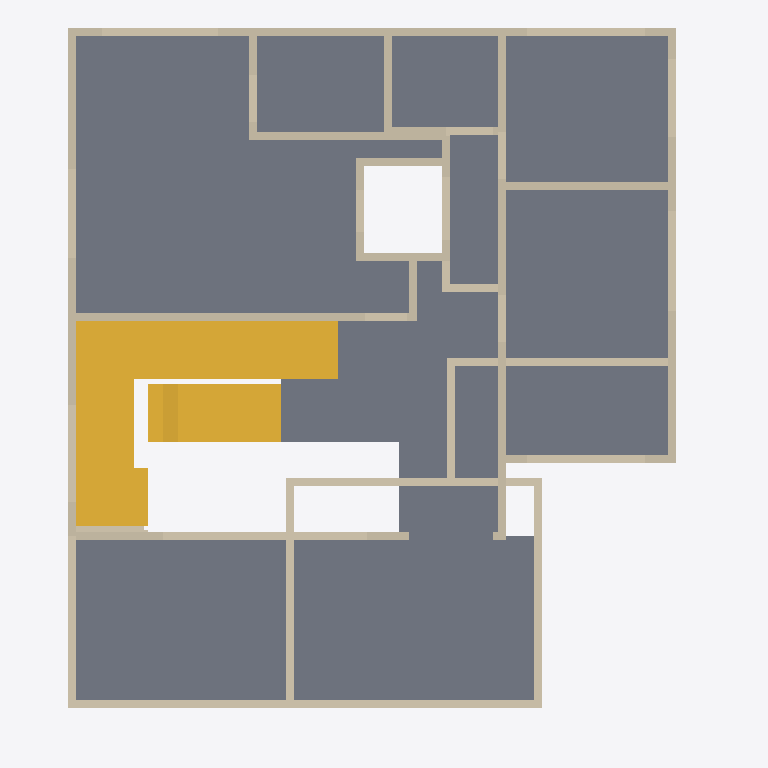
Plan cut of the same IFC building model at storey 'First floor' (level 3.51 m, cut at 4.91 m), seen from above with north up, elements coloured by IFC class: 60 walls (beige), 2 stairs (yellow), 1 slab (grey). Cut surfaces are drawn darker.
Extent 12.0 m × 13.6 m × 10.8 m (x, y, z). Storeys (3): Ground floor at 0.00 m; First floor at 3.51 m; Second floor at 7.02 m. Elements (220): 189 IfcWall, 23 IfcFurnishingElement, 6 IfcSlab, 2 IfcStair.

HEADER;
FILE_DESCRIPTION(('ViewDefinition [DesignTransferView]','PRELIMINARY - ENGINEER TO REVIEW'),'2;1');
FILE_NAME('FloorForge.ifc','2026-09-06T00:00:00',('FloorForge'),('FloorForge'),'FloorForge 0.2','FloorForge','');
FILE_SCHEMA(('IFC4'));
ENDSEC;
DATA;
#12=IFCPROJECT('2a2_X_ZHvSyuOfiZys31j4',$,'Tirumala 5','PRELIMINARY - ENGINEER TO REVIEW - NOT FOR CONSTRUCTION',$,$,$,(#6),#11);
#13=IFCSITE('0IND1MtDfK1AbQ2nKV0Yfj',$,'Unsurveyed plot',$,$,#3,$,$,.ELEMENT.,$,$,$,$,$);
#14=IFCBUILDING('3d_qio$hPPbRLetmFAJFuc',$,'Preliminary house',$,$,#3,$,$,.ELEMENT.,$,$,$);
#20=IFCBUILDINGSTOREY('0HSym5oLvSJeN0iAUrC7hc',$,'Ground floor',$,$,#19,$,$,.ELEMENT.,0.0);
#24=IFCBUILDINGSTOREY('3eXoXSnfLPdOwswA1vSL8S',$,'First floor',$,$,#23,$,$,.ELEMENT.,3508.0);
#28=IFCBUILDINGSTOREY('0oKyaDPXXNjQ_BekhUVQO0',$,'Second floor',$,$,#27,$,$,.ELEMENT.,7016.0);
#4503=IFCSLAB('30sGG_WCzTRw5hv3$YP8CQ',$,'Floor slab / thickness assumption',$,$,#23,#4502,'SL-1',.FLOOR.);
#4700=IFCSTAIR('3SzjrbJf5L2uNDrkvR5Zpl',$,'Ground three-flight C staircase','18 retained 175 mm risers plus two 179 mm arrival risers; same authored geometry as 3D',$,#19,#4699,'g-stair',.USERDEFINED.);
#4795=IFCSTAIR('0RIUeMFKzSQftt$h3ifmpG',$,'Second-floor indoor return staircase','20 equal risers; same authored geometry as 3D',$,#23,#4794,'s2-stair',.HALF_TURN_STAIR.);
#2500=IFCWALL('30uWqpC_TLRgXTT24vr3gO',$,'u-wall-5','Nominal wall; structural role unverified',$,#23,#2499,'u-wall-5',.NOTDEFINED.);
#2618=IFCWALL('3HmX9Q4KbOVw5qspt4oImy',$,'u-wall-11','Nominal wall; structural role unverified',$,#23,#2617,'u-wall-11',.NOTDEFINED.);
#2420=IFCWALL('3T_WMnqkzHEREGli2KP6_7',$,'u-wall-2','Nominal wall; structural role unverified',$,#23,#2419,'u-wall-2',.NOTDEFINED.);
#2378=IFCWALL('1rdPbD5y1VYfAbaMcZgSjy',$,'u-wall-0','Nominal wall; structural role unverified',$,#23,#2377,'u-wall-0',.NOTDEFINED.);
#1737=IFCWALL('0RkenmltjUb94LaX2rYcvR',$,'w-rect-121','Nominal wall; structural role unverified',$,#19,#1736,'w-rect-121',.NOTDEFINED.);
#2339=IFCWALL('3UGMWgic1PwgoH8BHNXhUf',$,'host-u-atrium-east','Nominal wall; structural role unverified',$,#23,#2338,'host-u-atrium-east',.NOTDEFINED.);
#2525=IFCWALL('2j6KcmNEzRwBxJvI7rcHTR',$,'u-wall-6','Nominal wall; structural role unverified',$,#23,#2524,'u-wall-6',.NOTDEFINED.);
#2394=IFCWALL('3_NIl5w$TUOwPH_3wmT00z',$,'u-wall-1','Nominal wall; structural role unverified',$,#23,#2393,'u-wall-1',.NOTDEFINED.);
#1695=IFCWALL('326L0ftHzSWRHBY67Szs3T',$,'w-rect-118','Nominal wall; structural role unverified',$,#19,#1694,'w-rect-118',.NOTDEFINED.);
#2562=IFCWALL('1IAg0jRV9HYxFQ6OomUWM5',$,'u-wall-8','Nominal wall; structural role unverified',$,#23,#2561,'u-wall-8',.NOTDEFINED.);
#2460=IFCWALL('2mhUNlk1TNP89WYGzucR9u',$,'u-wall-4','Nominal wall; structural role unverified',$,#23,#2459,'u-wall-4',.NOTDEFINED.);
#1709=IFCWALL('1mAWiRTejNQAH4Vy9yDKe4',$,'w-rect-119','Nominal wall; structural role unverified',$,#19,#1708,'w-rect-119',.NOTDEFINED.);
#43=IFCWALL('1OTPmlNhPMghicMd7t6Ry2',$,'w-rect-000','Nominal wall; structural role unverified',$,#19,#42,'w-rect-000',.NOTDEFINED.);
#2598=IFCWALL('35J7M5d2fIs8qmiYdTPOms',$,'u-wall-10','Nominal wall; structural role unverified',$,#23,#2597,'u-wall-10',.NOTDEFINED.);
#2227=IFCWALL('3wjvNoFXnTJ9qO9xR$sfkR',$,'host-u-office-rear','Nominal wall; structural role unverified',$,#23,#2226,'host-u-office-rear',.NOTDEFINED.);
#2269=IFCWALL('0aUpwZAD9QV835C2lyu_0l',$,'host-u-bedroom-east-proposed','Nominal wall; structural role unverified',$,#23,#2268,'host-u-bedroom-east-proposed',.NOTDEFINED.);
#2199=IFCWALL('344PPPURHSdwno1kK_iSH6',$,'host-u-master-rear','Nominal wall; structural role unverified',$,#23,#2198,'host-u-master-rear',.NOTDEFINED.);
#295=IFCWALL('3xWFMwmx5MkArDOxk6HqBC',$,'w-rect-018','Nominal wall; structural role unverified',$,#19,#294,'w-rect-018',.NOTDEFINED.);
#2545=IFCWALL('217d0z259IfP$QAoNohViq',$,'u-wall-7','Nominal wall; structural role unverified',$,#23,#2544,'u-wall-7',.NOTDEFINED.);
#2255=IFCWALL('01de3fWlzKnRBu$uzjkyqo',$,'host-u-bedroom-north','Nominal wall; structural role unverified',$,#23,#2254,'host-u-bedroom-north',.NOTDEFINED.);
#2353=IFCWALL('3mGsn8Ht5Q78O6ehO9jk2U',$,'host-u-atrium-south','Nominal wall; structural role unverified',$,#23,#2352,'host-u-atrium-south',.NOTDEFINED.);
#1835=IFCWALL('3qa6njIC1QvRetvHGZiGZF',$,'w-host-living-veranda','Nominal wall; structural role unverified',$,#19,#1834,'w-host-living-veranda',.NOTDEFINED.);
#1891=IFCWALL('31zmU$WkHRmxprLgaH2pPD',$,'w-host-icu-north-window','Nominal wall; structural role unverified',$,#19,#1890,'w-host-icu-north-window',.NOTDEFINED.);
#2213=IFCWALL('34jetsDDPRlf3Q0aYL0$Kr',$,'host-u-master-south','Nominal wall; structural role unverified',$,#23,#2212,'host-u-master-south',.NOTDEFINED.);
#1849=IFCWALL('2BTfzU3bfTLxBLR19XU7Rt',$,'w-host-icu-glass-living','Nominal wall; structural role unverified',$,#19,#1848,'w-host-icu-glass-living',.NOTDEFINED.);
#2241=IFCWALL('35RfJnMjjVdBo$yS4BEIay',$,'host-u-office-north','Nominal wall; structural role unverified',$,#23,#2240,'host-u-office-north',.NOTDEFINED.);
#1961=IFCWALL('1iAwVJSAfQ$fJfQEa6U4vk',$,'w-host-kitchen-east','Nominal wall; structural role unverified',$,#19,#1960,'w-host-kitchen-east',.NOTDEFINED.);
#1723=IFCWALL('0U8mY_UO1MiOa1I5D$t_bt',$,'w-rect-120','Nominal wall; structural role unverified',$,#19,#1722,'w-rect-120',.NOTDEFINED.);
#57=IFCWALL('02zj0IN5jV9wwuRbG$pJ_o',$,'w-rect-001','Nominal wall; structural role unverified',$,#19,#56,'w-rect-001',.NOTDEFINED.);
#1779=IFCWALL('0awgxrgFzPP9d74JLkAd8x',$,'w-rect-124','Nominal wall; structural role unverified',$,#19,#1778,'w-rect-124',.NOTDEFINED.);
#2297=IFCWALL('2eHjNZjlvMNxYc5RoaykhY',$,'host-u-ensuite-rear','Nominal wall; structural role unverified',$,#23,#2296,'host-u-ensuite-rear',.NOTDEFINED.);
#2311=IFCWALL('2$LhrFtobO2wKOjJtz6ZWX',$,'host-u-gallery-lightwell','Nominal wall; structural role unverified',$,#23,#2310,'host-u-gallery-lightwell',.NOTDEFINED.);
#2283=IFCWALL('2QR19vDvzUJhJvzrW6rJoV',$,'host-u-bath-rear','Nominal wall; structural role unverified',$,#23,#2282,'host-u-bath-rear',.NOTDEFINED.);
#1877=IFCWALL('1ZJC5WhhLOegw$8mHBj9Ns',$,'w-host-icu-east-window','Nominal wall; structural role unverified',$,#19,#1876,'w-host-icu-east-window',.NOTDEFINED.);
#2436=IFCWALL('2wJt_E6kzR9xmvQcT_TZGG',$,'u-wall-3','Nominal wall; structural role unverified',$,#23,#2435,'u-wall-3',.NOTDEFINED.);
#1807=IFCWALL('1vVBjC2SbV8g1EWzQpV9QK',$,'w-rect-126','Nominal wall; structural role unverified',$,#19,#1806,'w-rect-126',.NOTDEFINED.);
#1989=IFCWALL('3QuqSOo8bJjx2ViB3Fk6Yj',$,'w-host-lobby-open-entry','Nominal wall; structural role unverified',$,#19,#1988,'w-host-lobby-open-entry',.NOTDEFINED.);
#1821=IFCWALL('2SLl_NY0zRCfsnN73DrWNk',$,'w-host-drawing-veranda-only','Nominal wall; structural role unverified',$,#19,#1820,'w-host-drawing-veranda-only',.NOTDEFINED.);
#2017=IFCWALL('1BKrvTUEfU3BYnbSNAT6Cs',$,'w-host-bath-door','Nominal wall; structural role unverified',$,#19,#2016,'w-host-bath-door',.NOTDEFINED.);
#1975=IFCWALL('1lDVj7Y_LVjuXkk3TW7IPD',$,'w-host-icu-veranda-glass','Nominal wall; structural role unverified',$,#19,#1974,'w-host-icu-veranda-glass',.NOTDEFINED.);
#2003=IFCWALL('14q0VP83DR4R04zxKcjPFl',$,'w-host-master-door','Nominal wall; structural role unverified',$,#19,#2002,'w-host-master-door',.NOTDEFINED.);
#2031=IFCWALL('3ijWEGNsXTs8SBGmQ9dFHt',$,'w-host-caregiver-lobby','Nominal wall; structural role unverified',$,#19,#2030,'w-host-caregiver-lobby',.NOTDEFINED.);
#2325=IFCWALL('1TtVg_X11UFBvYx7o2iAbz',$,'host-u-master-lightwell','Nominal wall; structural role unverified',$,#23,#2324,'host-u-master-lightwell',.NOTDEFINED.);
#2580=IFCWALL('2xpZNzNSXJMBMJgdP_PgjH',$,'u-wall-9','Nominal wall; structural role unverified',$,#23,#2579,'u-wall-9',.NOTDEFINED.);
#1863=IFCWALL('2_2EvoWK1R1Aj36PZ4uDoL',$,'w-host-stair-window','Nominal wall; structural role unverified',$,#19,#1862,'w-host-stair-window',.NOTDEFINED.);
#1681=IFCWALL('3FMzLguoHVZAED812Lznvh',$,'w-rect-117','Nominal wall; structural role unverified',$,#19,#1680,'w-rect-117',.NOTDEFINED.);
#1261=IFCWALL('1T3o14VEPONvB$vmoX2l54',$,'w-rect-087','Nominal wall; structural role unverified',$,#19,#1260,'w-rect-087',.NOTDEFINED.);
#197=IFCWALL('05luCyfJfIQP_$GNiYwfSR',$,'w-rect-011','Nominal wall; structural role unverified',$,#19,#196,'w-rect-011',.NOTDEFINED.);
#1793=IFCWALL('3mkwYYwNHLieHDbdwkLvF3',$,'w-rect-125','Nominal wall; structural role unverified',$,#19,#1792,'w-rect-125',.NOTDEFINED.);
#533=IFCWALL('3eK3yC19DLuRqns_sHQhNo',$,'w-rect-035','Nominal wall; structural role unverified',$,#19,#532,'w-rect-035',.NOTDEFINED.);
#309=IFCWALL('30nLF7xaPJwvs4tKdqptcp',$,'w-rect-019','Nominal wall; structural role unverified',$,#19,#308,'w-rect-019',.NOTDEFINED.);
#1205=IFCWALL('3F8zloxXzUqRIrLXfbEGGn',$,'w-rect-083','Nominal wall; structural role unverified',$,#19,#1204,'w-rect-083',.NOTDEFINED.);
#169=IFCWALL('35eebMAwzQYhPsoXegwwai',$,'w-rect-009','Nominal wall; structural role unverified',$,#19,#168,'w-rect-009',.NOTDEFINED.);
#421=IFCWALL('35fUkayATGRwdXIE4iyW8k',$,'w-rect-027','Nominal wall; structural role unverified',$,#19,#420,'w-rect-027',.NOTDEFINED.);
#1751=IFCWALL('1V0zAgRC1NEwaak0aJO56A',$,'w-rect-122','Nominal wall; structural role unverified',$,#19,#1750,'w-rect-122',.NOTDEFINED.);
#267=IFCWALL('1CogBVkhLSWP4g3Vg464iH',$,'w-rect-016','Nominal wall; structural role unverified',$,#19,#266,'w-rect-016',.NOTDEFINED.);
#365=IFCWALL('1Gik8dGn1PROxnKfgFzDec',$,'w-rect-023','Nominal wall; structural role unverified',$,#19,#364,'w-rect-023',.NOTDEFINED.);
#463=IFCWALL('24FDs9c2fKBAOeUMHuqVBQ',$,'w-rect-030','Nominal wall; structural role unverified',$,#19,#462,'w-rect-030',.NOTDEFINED.);
#1765=IFCWALL('2TWlKfQ4PIHwIVgPTXEm$m',$,'w-rect-123','Nominal wall; structural role unverified',$,#19,#1764,'w-rect-123',.NOTDEFINED.);
#113=IFCWALL('2qXYIBci1HGA4QFK0vQQco',$,'w-rect-005','Nominal wall; structural role unverified',$,#19,#112,'w-rect-005',.NOTDEFINED.);
ENDSEC;
